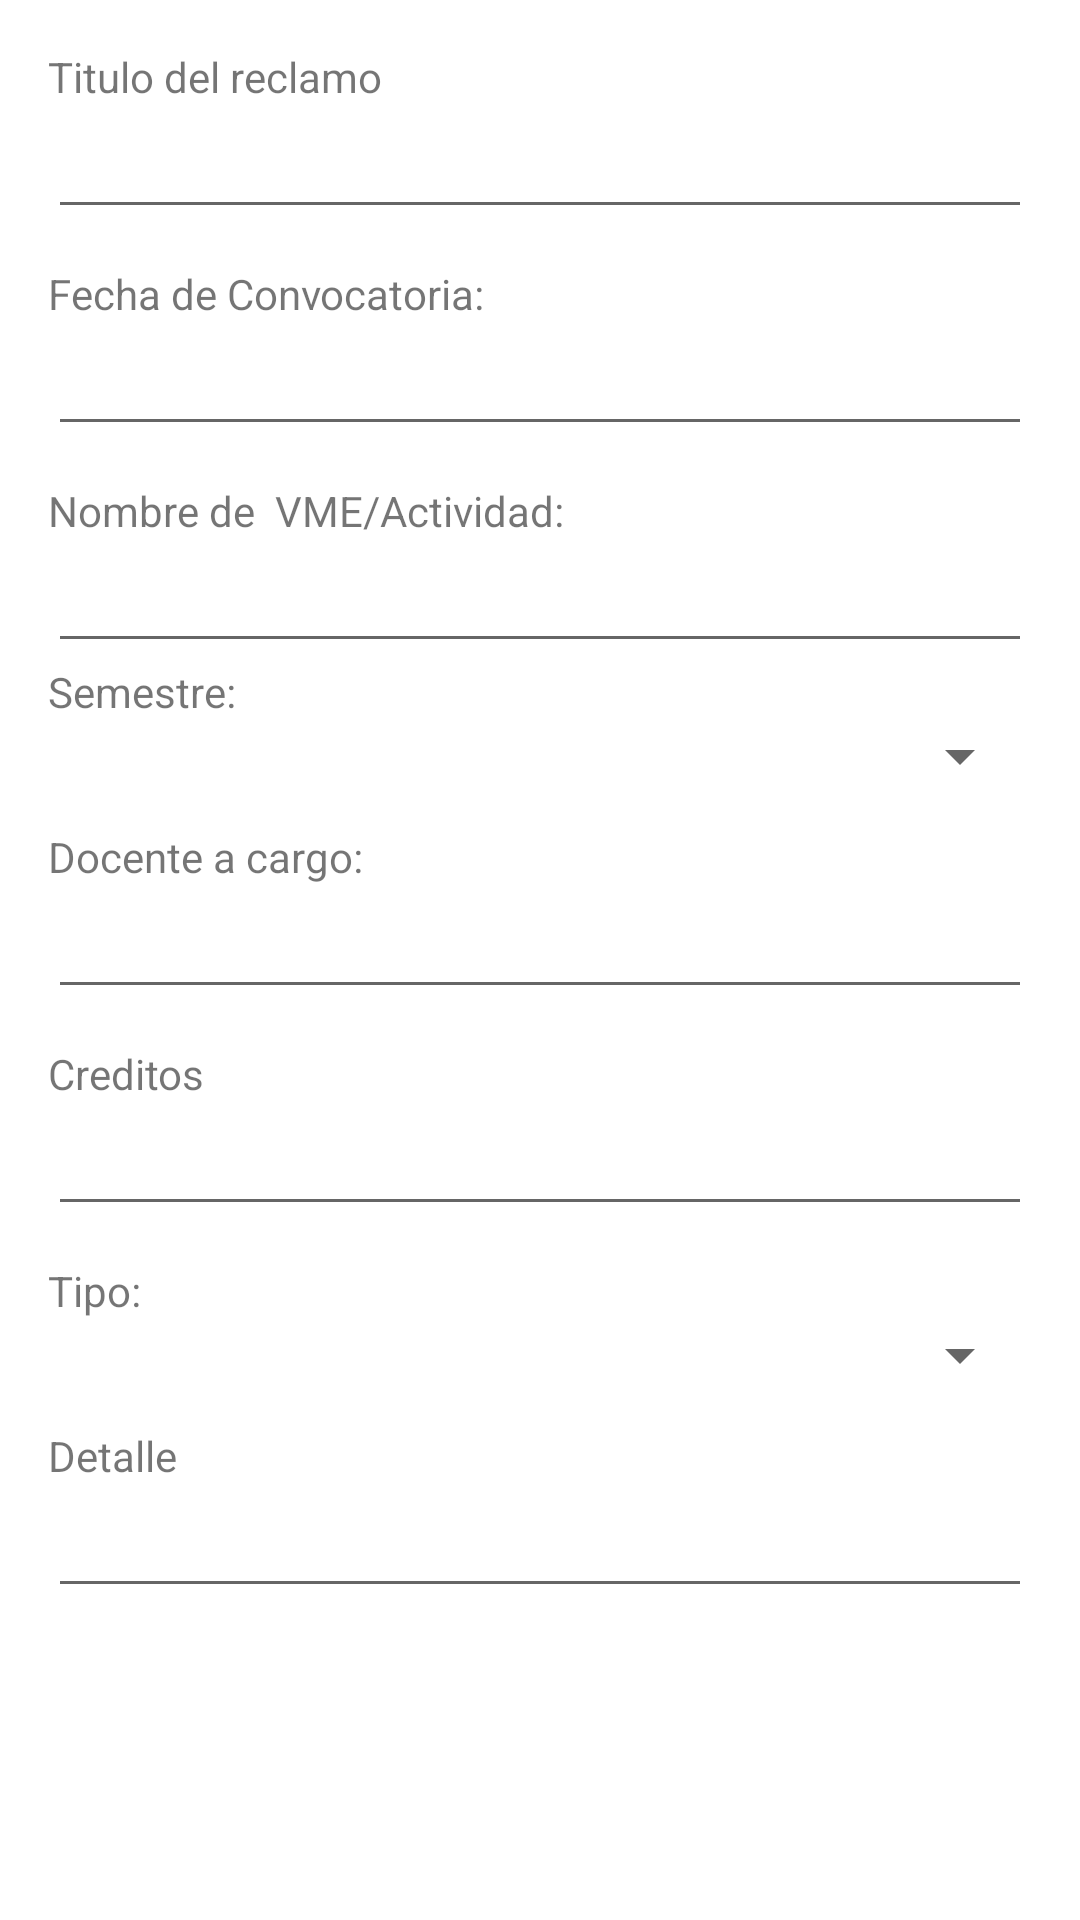

Produce the Android XML layout that renders to this screen, including the resource entries it uses.
<!-- AndroidManifest.xml: application theme Theme.PFTAPPNull -->
<!-- res/layout/dialog_edit_reclamo.xml -->
<LinearLayout xmlns:android="http://schemas.android.com/apk/res/android"
    android:layout_width="match_parent"
    android:layout_height="wrap_content"
    android:orientation="vertical"
    android:padding="16dp">

    <TextView
        android:layout_width="match_parent"
        android:layout_height="wrap_content"
        android:text="Titulo del reclamo"
        />
    <EditText
        android:id="@+id/tituloEditText"
        android:layout_width="match_parent"
        android:layout_height="wrap_content"
        />

    <TextView
        android:layout_width="match_parent"
        android:layout_height="wrap_content"
        android:text="Fecha de Convocatoria:"
        android:layout_marginTop="12dp"/>

    <EditText
        android:id="@+id/fechaConvocatoriaEditText"
        android:inputType="date"
        android:focusable="false"
        android:clickable="true"
        android:maxLines="1"
        android:layout_width="match_parent"
        android:layout_height="wrap_content"/>


    <TextView
        android:layout_width="match_parent"
        android:layout_height="wrap_content"
        android:text="Nombre de  VME/Actividad:"
        android:layout_marginTop="12dp"
        />
    <EditText
        android:id="@+id/nombreActividadEditText"
        android:layout_width="match_parent"
        android:layout_height="wrap_content"
        />
    <TextView
        android:layout_width="match_parent"
        android:layout_height="wrap_content"
        android:text="Semestre:"
        />
    <Spinner
        android:id="@+id/semesterSpinner"
        android:layout_width="match_parent"
        android:layout_height="wrap_content"
        />

    <TextView
        android:layout_width="match_parent"
        android:layout_height="wrap_content"
        android:text="Docente a cargo:"
        android:layout_marginTop="12dp"
        />
    <EditText
        android:id="@+id/docenteEditText"
        android:layout_width="match_parent"
        android:layout_height="wrap_content"
        />
    <TextView
        android:layout_width="match_parent"
        android:layout_height="wrap_content"
        android:text="Creditos"
        android:layout_marginTop="12dp"
        />
    <EditText
        android:id="@+id/creditosEditText"
        android:layout_width="match_parent"
        android:layout_height="wrap_content"
        android:inputType="number"
        />
    <TextView
        android:layout_width="match_parent"
        android:layout_height="wrap_content"
        android:text="Tipo:"
        android:layout_marginTop="12dp"
        />
    <Spinner
        android:id="@+id/tipoActividadSpinner"
        android:layout_width="match_parent"
        android:layout_height="wrap_content"
        />
    <TextView
        android:layout_width="match_parent"
        android:layout_height="wrap_content"
        android:text="Detalle"
        android:layout_marginTop="12dp"
        />
    <EditText
        android:id="@+id/detailsEditText"
        android:layout_width="match_parent"
        android:layout_height="wrap_content"
        />






    

</LinearLayout>
<!-- resources referenced by this layout -->
<resources>
  <style name="Theme.PFTAPPNull" parent="Theme.MaterialComponents.DayNight.DarkActionBar">
          
          <item name="colorPrimary">@color/purple_500</item>
          <item name="colorPrimaryVariant">@color/purple_700</item>
          <item name="colorOnPrimary">@color/white</item>
          
          <item name="colorSecondary">@color/teal_200</item>
          <item name="colorSecondaryVariant">@color/teal_700</item>
          <item name="colorOnSecondary">@color/black</item>
          
          <item name="android:statusBarColor">?attr/colorPrimaryVariant</item>
          
      </style>
  <!-- not gathered from this repository: default colours our renderer supplied (Android Studio template values) -->
  <color name="purple_500">#FF6200EE</color>
  <color name="purple_700">#FF3700B3</color>
  <color name="teal_200">#FF03DAC5</color>
  <color name="teal_700">#FF018786</color>
  <color name="black">#FF000000</color>
  <color name="white">#FFFFFFFF</color>
</resources>
